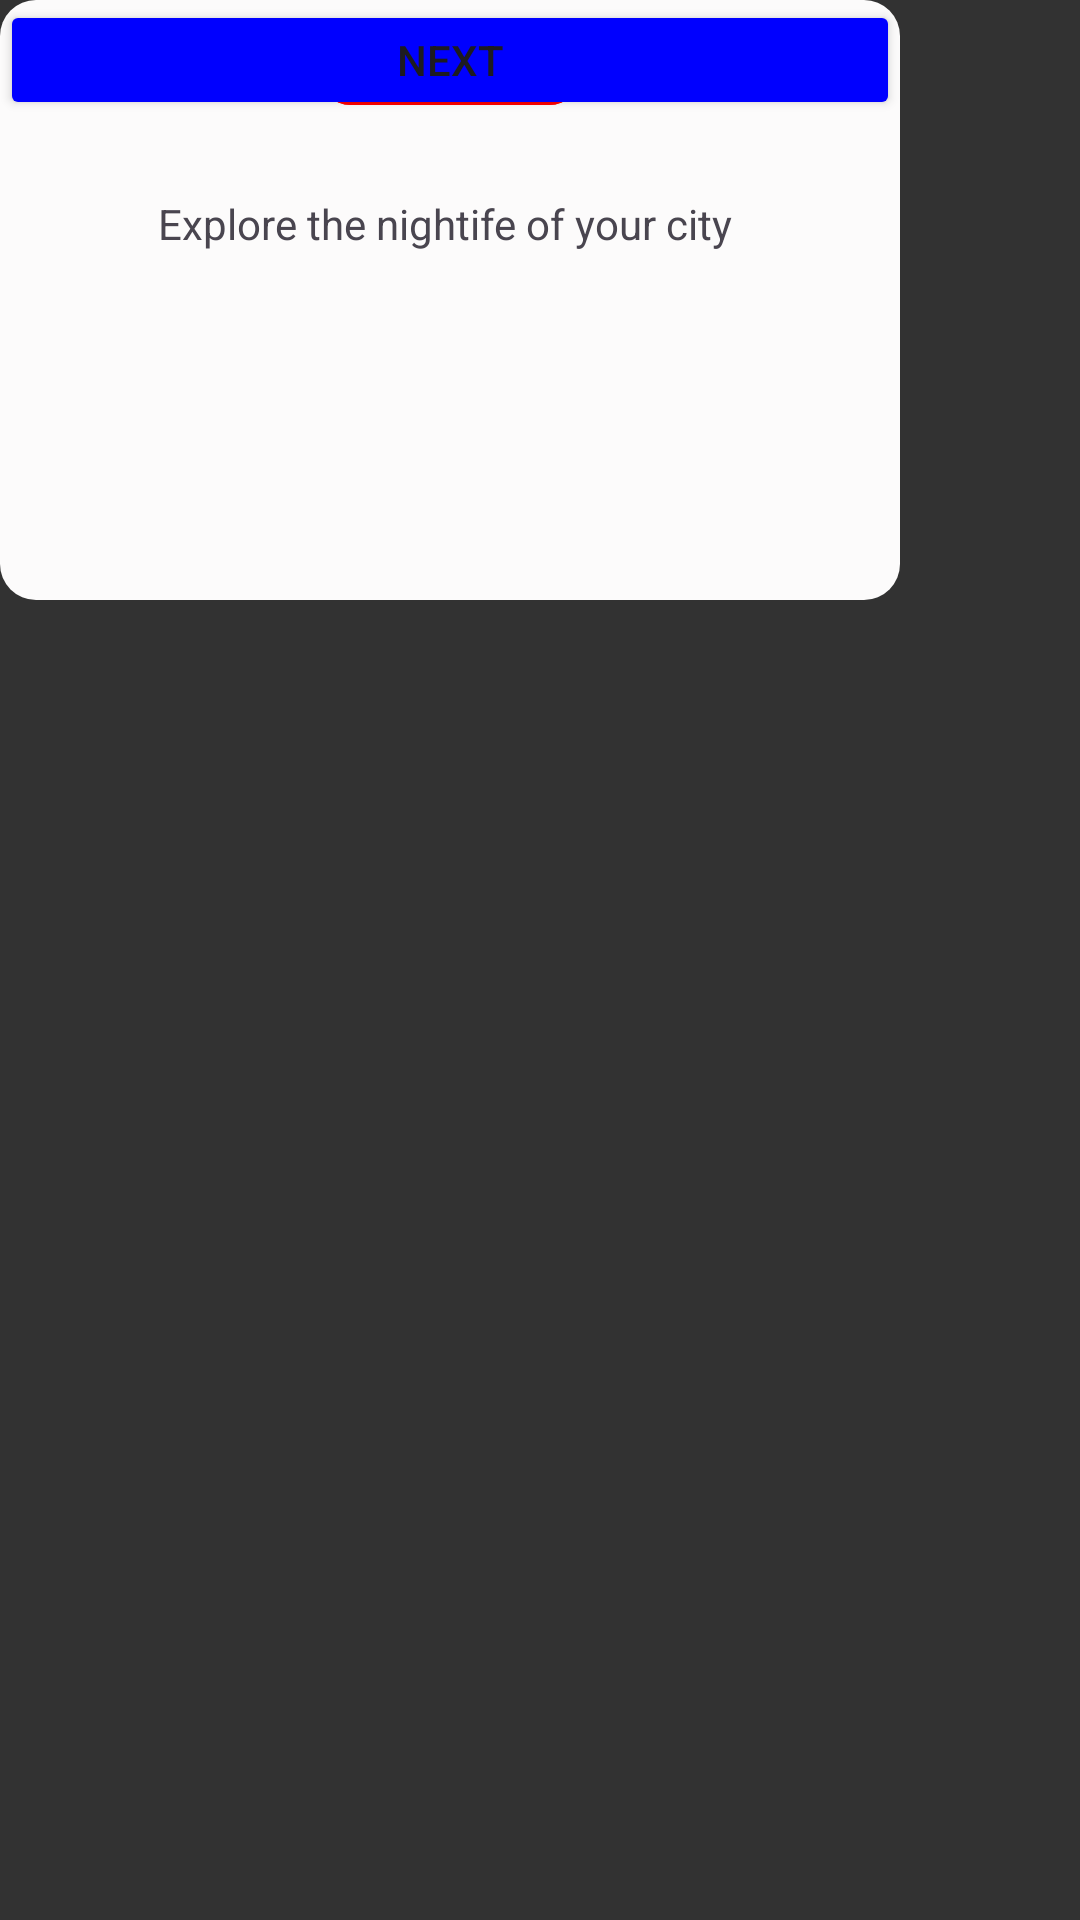

The Android layout XML behind this screen, and the referenced resources:
<!-- AndroidManifest.xml: application theme Theme.M66 -->
<!-- res/layout/activity_second.xml -->
<?xml version="1.0" encoding="utf-8"?>
<androidx.constraintlayout.widget.ConstraintLayout xmlns:android="http://schemas.android.com/apk/res/android"
    xmlns:app="http://schemas.android.com/apk/res-auto"
    xmlns:tools="http://schemas.android.com/tools"
    android:layout_width="match_parent"
    android:layout_height="match_parent"
    android:background="@color/dark_gray"
    tools:context=".SecondActivity">

    <RelativeLayout
        android:id="@+id/container"
        android:layout_width="300dp"
        android:layout_height="200dp"
        android:background="@drawable/rounded_background"
        tools:ignore="MissingConstraints"
        tools:layout_editor_absoluteX="55dp"
        tools:layout_editor_absoluteY="34dp">

<com.google.android.material.button.MaterialButton
    android:layout_width="wrap_content"
    android:layout_height="30dp"
    android:text="Category"
    android:textSize="8dp"
    android:layout_marginTop="9dp"
    android:layout_centerHorizontal="true"
    android:backgroundTint="@color/red"/>

       <TextView
           android:layout_width="wrap_content"
           android:layout_height="match_parent"
           android:text="Explore the nightife of your city "
           android:layout_centerHorizontal="true"
           android:layout_marginTop="65dp"/>


    </RelativeLayout>

    <Button
        android:layout_width="300dp"
        android:layout_height="40dp"
        android:text="NEXT"
        android:backgroundTint="@color/blue"
        tools:layout_editor_absoluteX="55dp"
        tools:layout_editor_absoluteY="249dp" />



</androidx.constraintlayout.widget.ConstraintLayout>
<!-- resources referenced by this layout -->
<resources>
  <color name="blue">#0000FF</color>
  <color name="dark_gray">#323232</color>
  <color name="red">#FF0000</color>
  <!-- drawable rounded_background (drawable) -->
  <shape xmlns:android="http://schemas.android.com/apk/res/android">
      <solid android:color="#FCFBFB" />
      <corners android:radius="12dp" /> 
  </shape>
  <style name="Theme.M66" parent="Base.Theme.M66" />
  <style name="Base.Theme.M66" parent="Theme.Material3.DayNight.NoActionBar">
          
          
      </style>
</resources>
